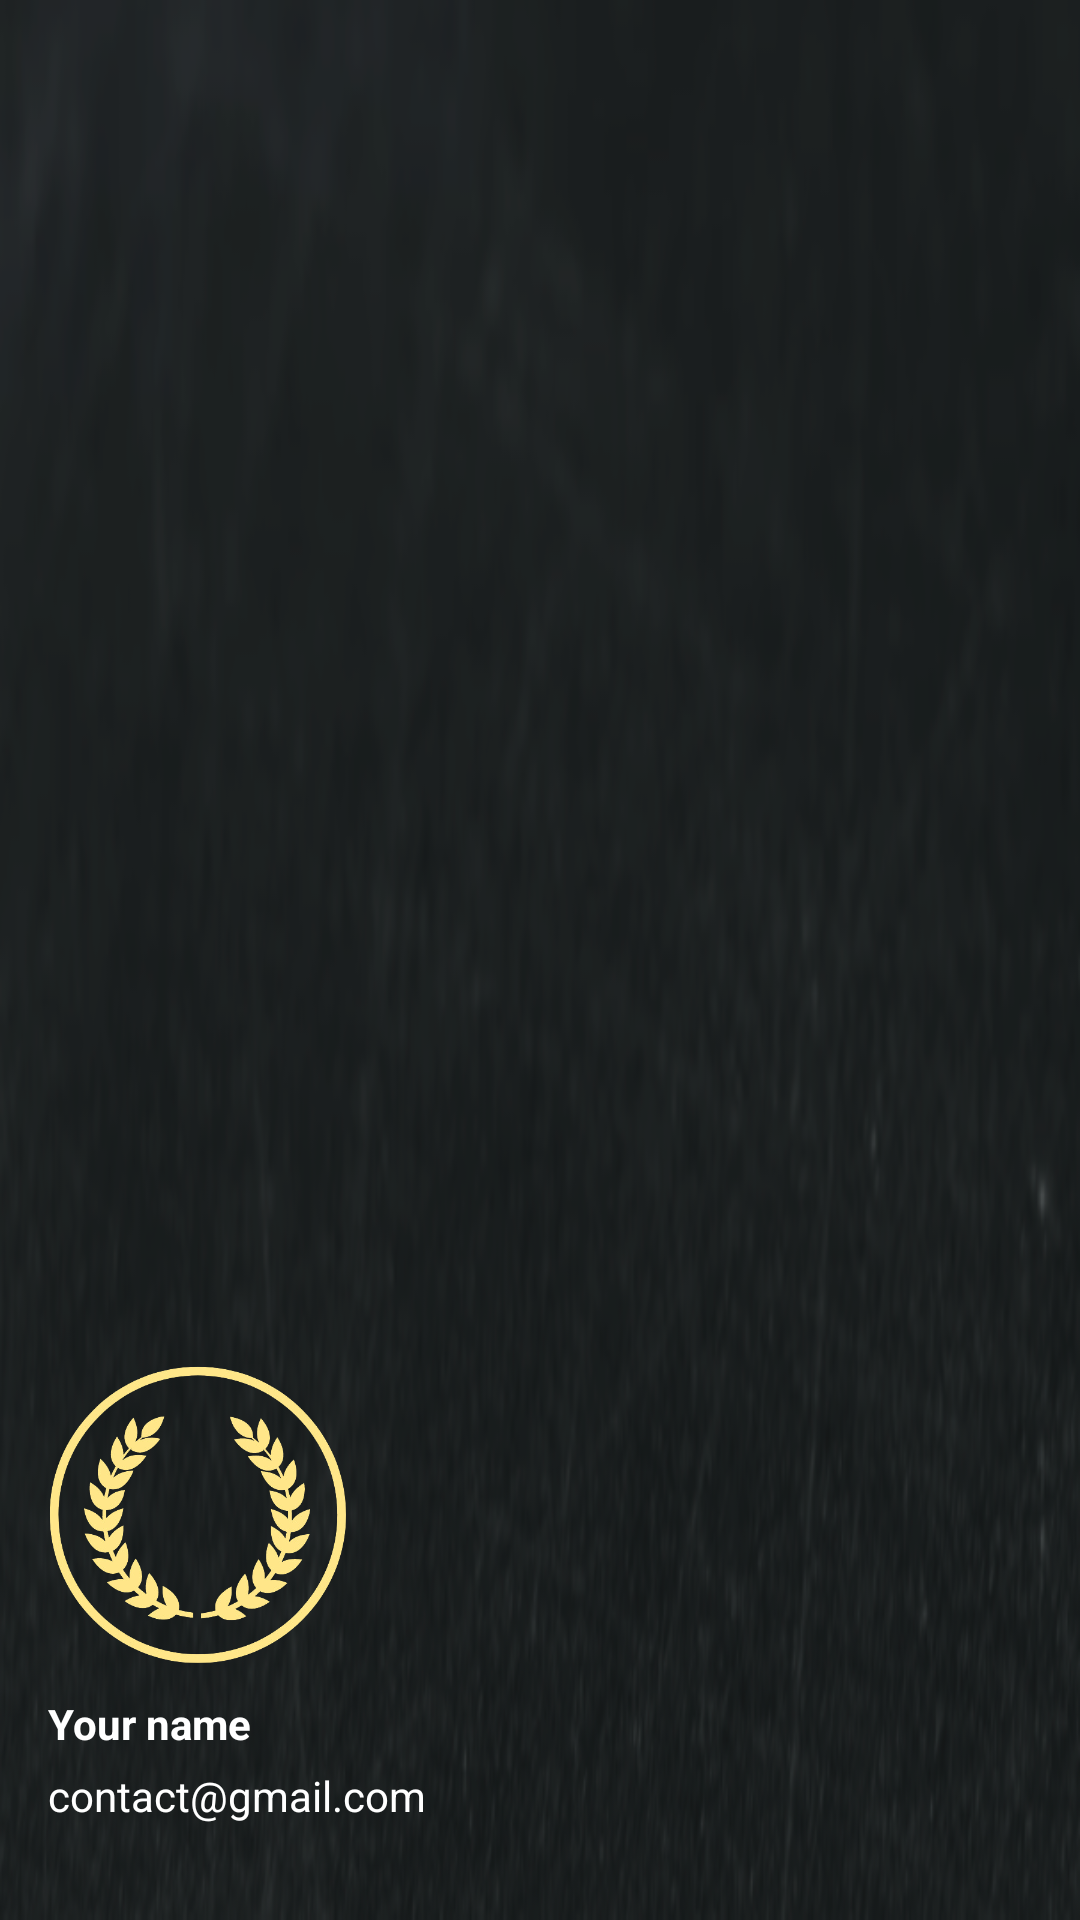

Reconstruct the res/layout file that produces this screen, plus the resources it refers to.
<!-- AndroidManifest.xml: application theme Base.Theme.Student_Management -->
<!-- res/layout/navigation_header.xml -->
<?xml version="1.0" encoding="utf-8"?>
<LinearLayout
    xmlns:android="http://schemas.android.com/apk/res/android"
    android:orientation="vertical"
    android:layout_width="match_parent"
    android:layout_height="200dp"
    android:gravity="bottom"
    android:padding="16dp"
    android:background="@drawable/background_home"
    android:theme="@style/ThemeOverlay.AppCompat.Dark">

    <ImageView
        android:id="@+id/nav_avatar"
        android:layout_width="100dp"
        android:layout_height="100dp"
        android:src="@drawable/logo"
        android:layout_marginBottom="10dp"/>

    <TextView
        android:id="@+id/nav_name"
        android:layout_width="wrap_content"
        android:layout_height="wrap_content"
        android:text="@string/your_name"
        android:textColor="@color/white"
        android:layout_marginBottom="5dp"
        android:textStyle="bold"/>
    <TextView
        android:id="@+id/nav_email"
        android:layout_width="wrap_content"
        android:layout_height="wrap_content"
        android:text="@string/contact_email"
        android:textColor="@color/white"
        android:textSize="14sp"
        android:layout_marginBottom="16dp"/>
</LinearLayout>
<!-- resources referenced by this layout -->
<resources>
  <color name="white">#FFFFFFFF</color>
  <!-- drawable logo: png bitmap (drawable, 120503 bytes) -->
  <string name="contact_email">contact@gmail.com</string>
  <string name="your_name">Your name</string>
  <style name="Base.Theme.Student_Management" parent="Theme.Material3.DayNight.NoActionBar">
          
          
          <item name="android:windowActionBar">false</item>
          <item name="android:windowNoTitle">true</item>
          <item name="android:windowFullscreen">true</item>
          <item name="android:windowTranslucentStatus">true</item>
          <item name="android:statusBarColor">@android:color/transparent</item>
          <item name="android:windowDrawsSystemBarBackgrounds">true</item>
          <item name="android:windowLightStatusBar">true</item>
          <item name="android:windowBackground">@drawable/background</item>
          <item name="android:windowContentOverlay">@null</item>
          <item name="android:windowActivityTransitions">true</item>
      </style>
  <!-- drawable background: png bitmap (drawable, 98537 bytes) -->
</resources>
